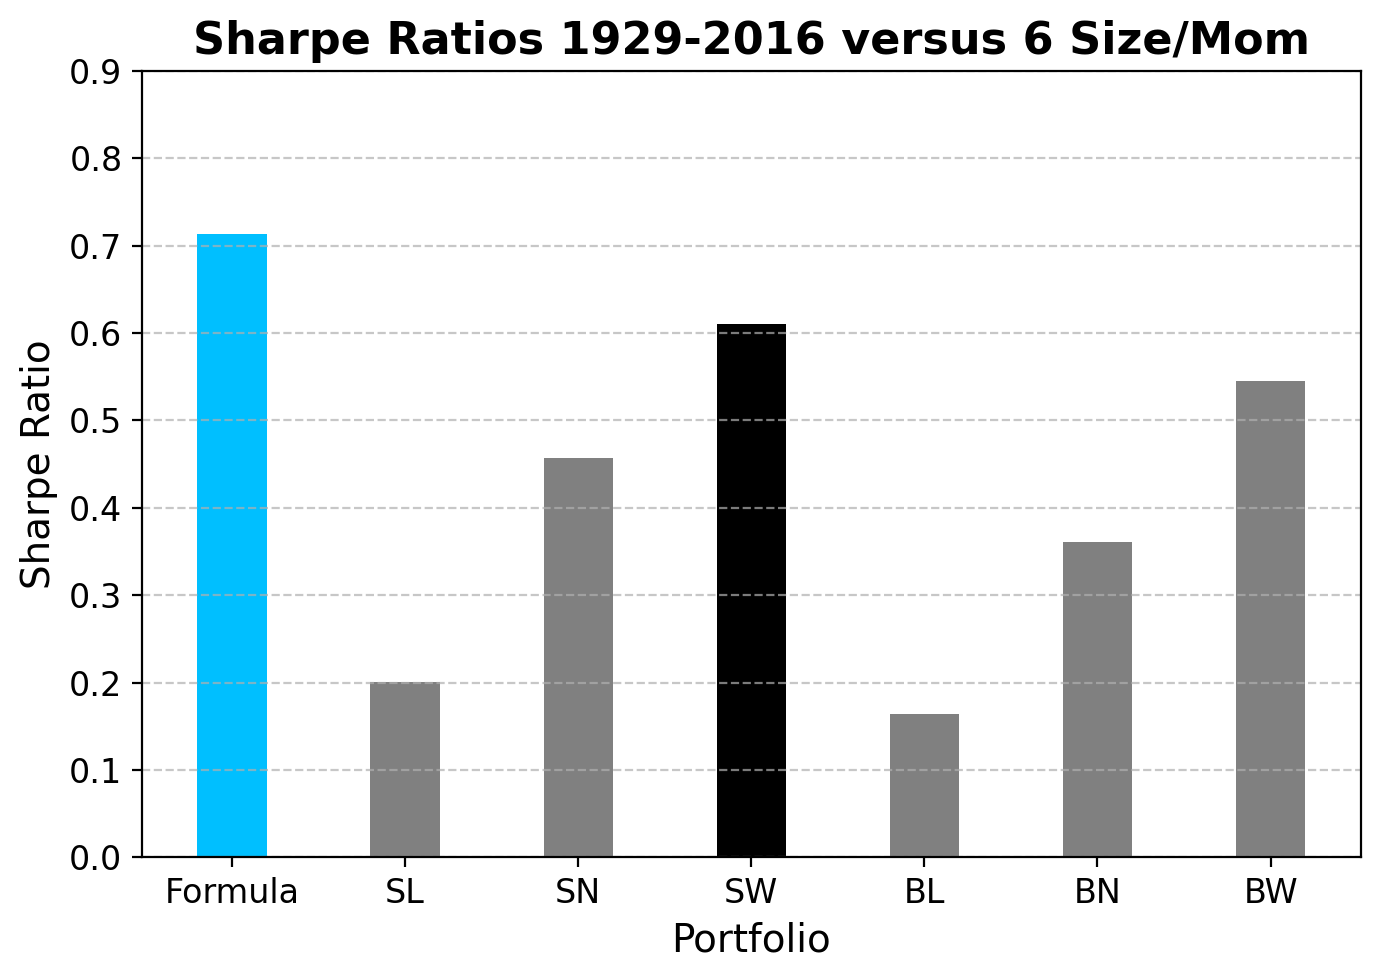

The table this chart was drawn from, first rows:
, Sharpe Ratio
Formula, 0.713
SL, 0.201
SN, 0.4567
SW, 0.61
BL, 0.1639
BN, 0.3605
BW, 0.5454
